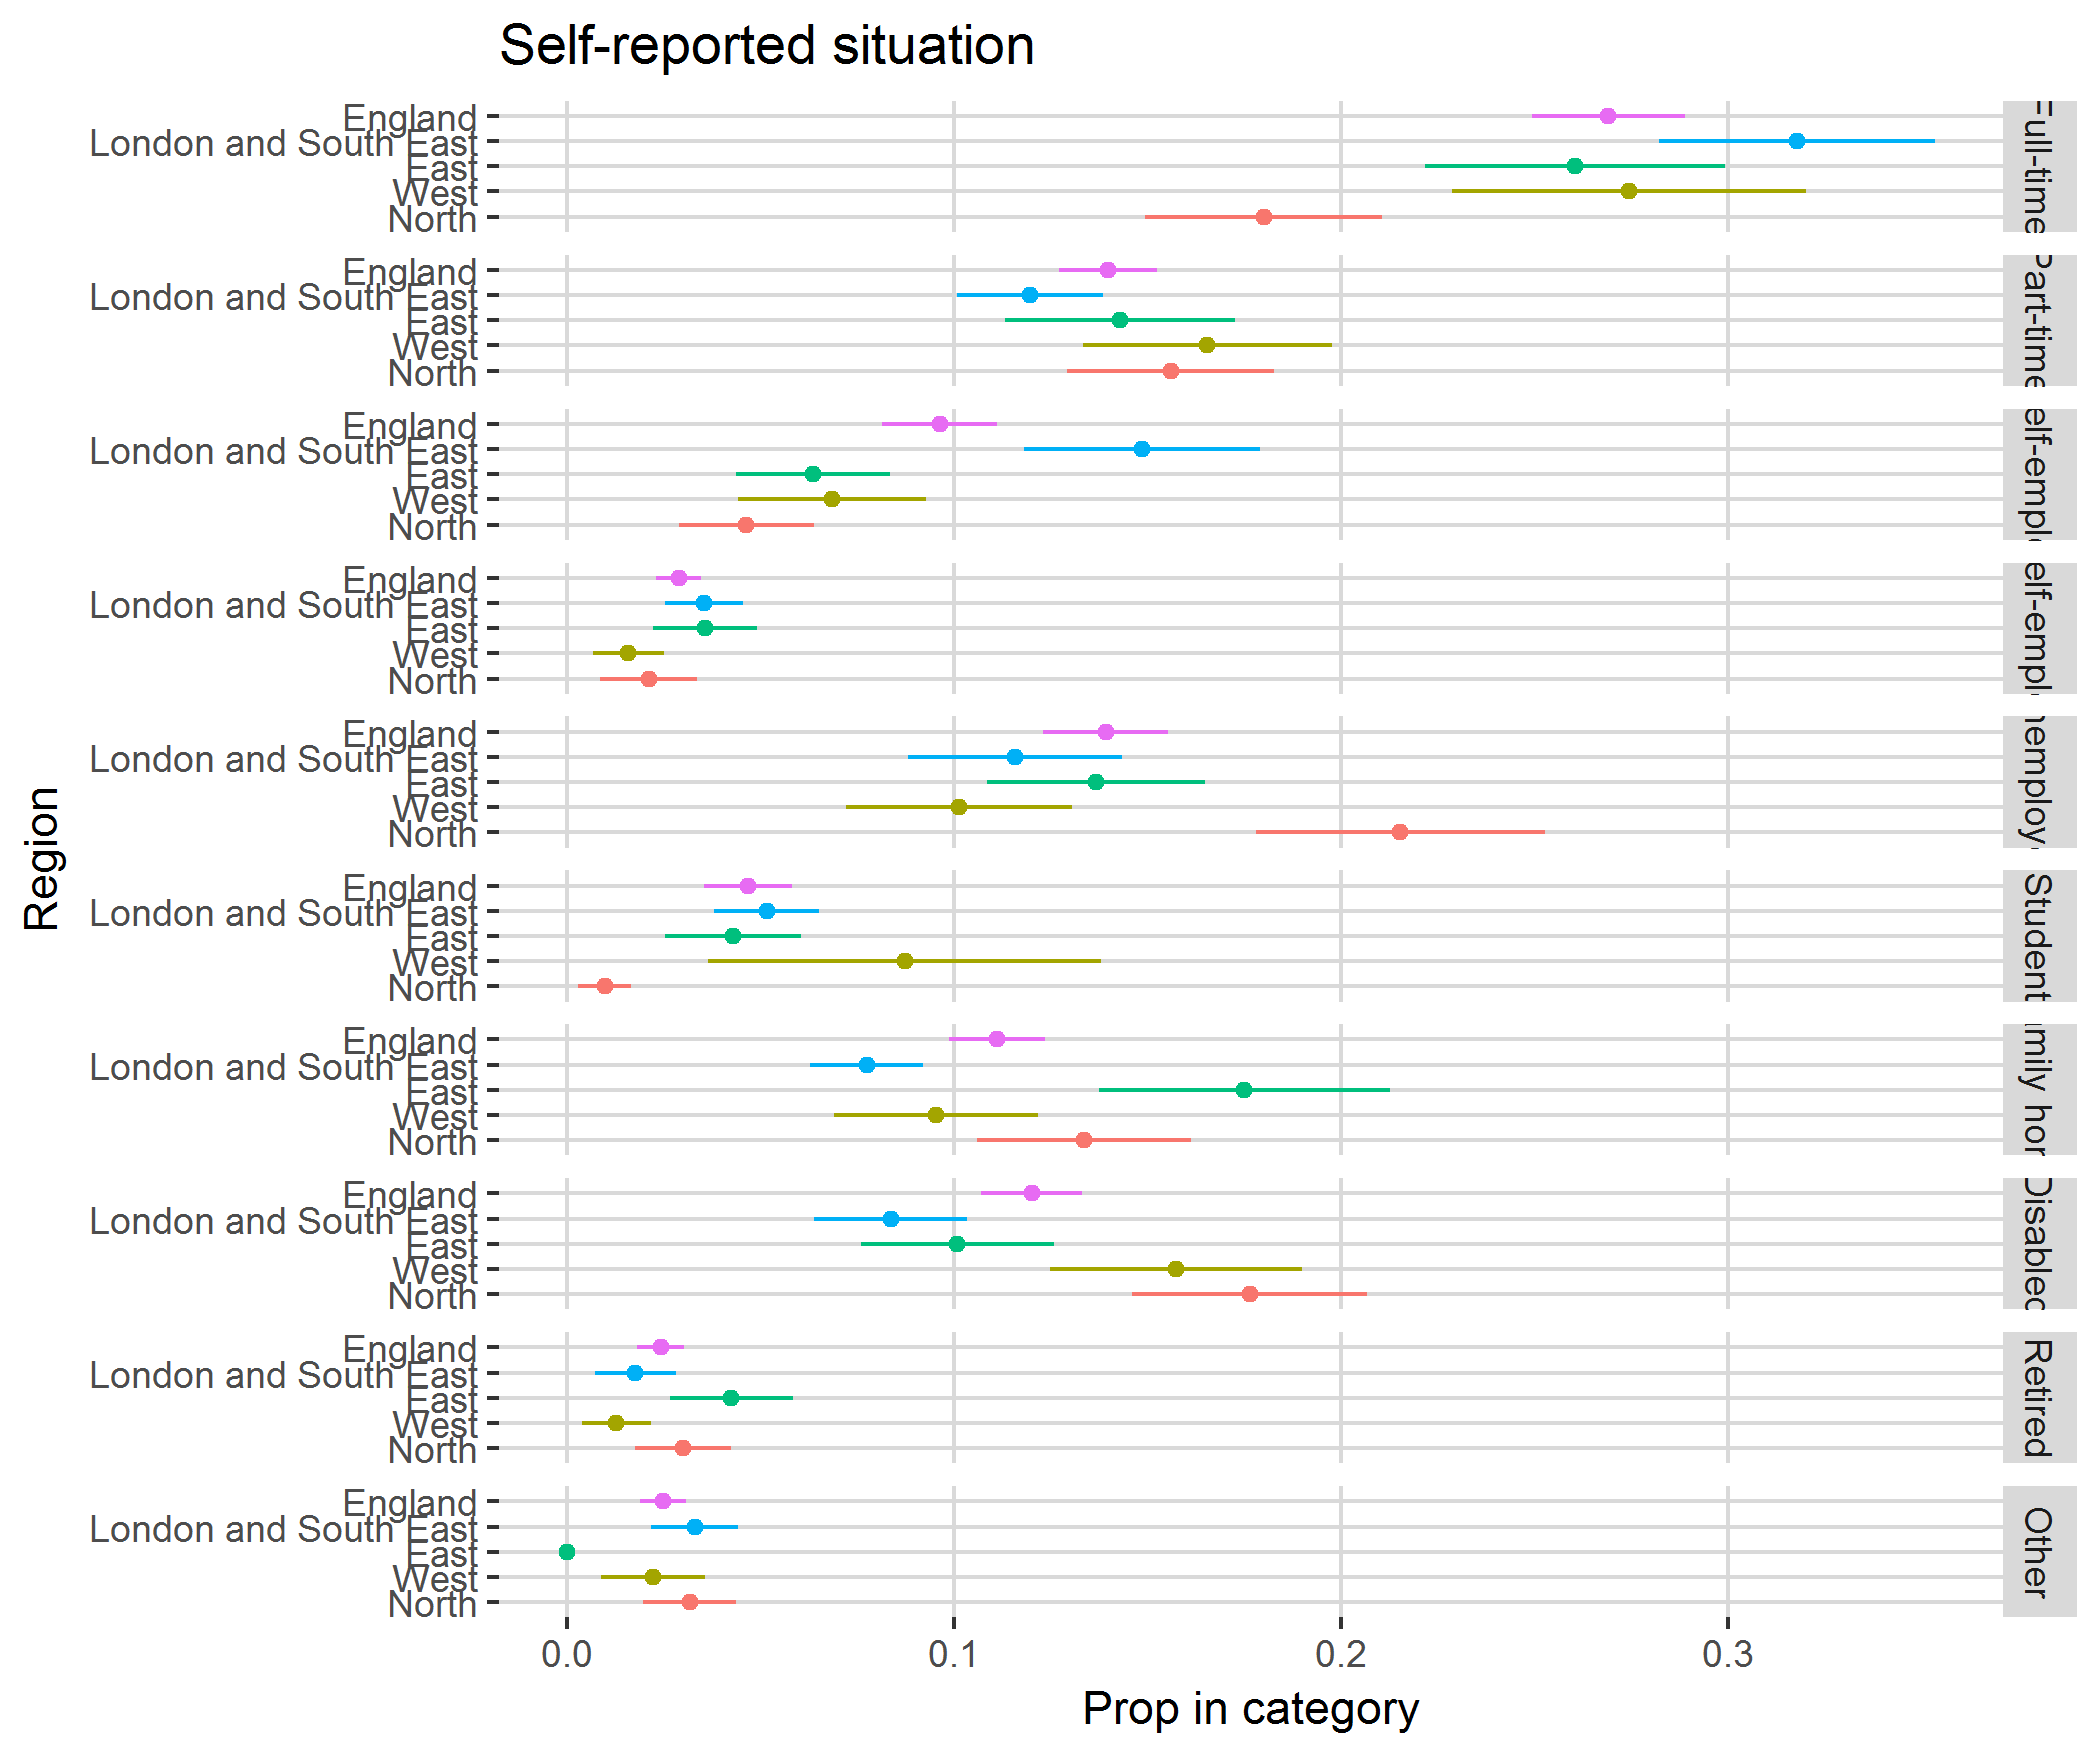

The data file committed next to this chart (first rows):
, region, category, svy_fun, SE
1, North, Full-time, 0.18, 0.03069
2, North, Part-time, 0.1559, 0.02676
3, North, FT self-employed, 0.04632, 0.01747
4, North, PT self-employed, 0.02106, 0.01246
5, North, Unemployed, 0.2153, 0.03736
6, North, Student, 0.009733, 0.006861
7, North, Family home, 0.1335, 0.02772
8, North, Disabled, 0.1764, 0.03036
9, North, Retired, 0.03002, 0.01235
10, North, Other, 0.03169, 0.01201
11, West, Full-time, 0.2744, 0.04567
12, West, Part-time, 0.1654, 0.03212
13, West, FT self-employed, 0.06843, 0.02421
14, West, PT self-employed, 0.01579, 0.00915
15, West, Unemployed, 0.1012, 0.02927
16, West, Student, 0.08724, 0.05083
17, West, Family home, 0.09535, 0.02639
18, West, Disabled, 0.1573, 0.03248
19, West, Retired, 0.01267, 0.008947
20, West, Other, 0.02211, 0.01343
21, East, Full-time, 0.2605, 0.03872
22, East, Part-time, 0.1429, 0.02981
23, East, FT self-employed, 0.06343, 0.01991
24, East, PT self-employed, 0.03563, 0.01344
25, East, Unemployed, 0.1366, 0.02817
26, East, Student, 0.04282, 0.01753
27, East, Family home, 0.175, 0.03763
28, East, Disabled, 0.1008, 0.02493
29, East, Retired, 0.04239, 0.01589
30, East, Other, 0, 0
31, London and South East, Full-time, 0.3177, 0.03567
32, London and South East, Part-time, 0.1195, 0.01887
33, London and South East, FT self-employed, 0.1485, 0.03052
34, London and South East, PT self-employed, 0.0354, 0.009992
35, London and South East, Unemployed, 0.1157, 0.02762
36, London and South East, Student, 0.05154, 0.0135
37, London and South East, Family home, 0.0774, 0.01456
38, London and South East, Disabled, 0.08363, 0.01975
39, London and South East, Retired, 0.01765, 0.01047
40, London and South East, Other, 0.033, 0.01123
41, England, Full-time, 0.2691, 0.01984
42, England, Part-time, 0.1398, 0.01268
43, England, FT self-employed, 0.09628, 0.01488
44, England, PT self-employed, 0.0289, 0.005827
45, England, Unemployed, 0.1392, 0.01616
46, England, Student, 0.04674, 0.01126
47, England, Family home, 0.1111, 0.01234
48, England, Disabled, 0.1201, 0.01299
49, England, Retired, 0.02414, 0.006171
50, England, Other, 0.02471, 0.005899
